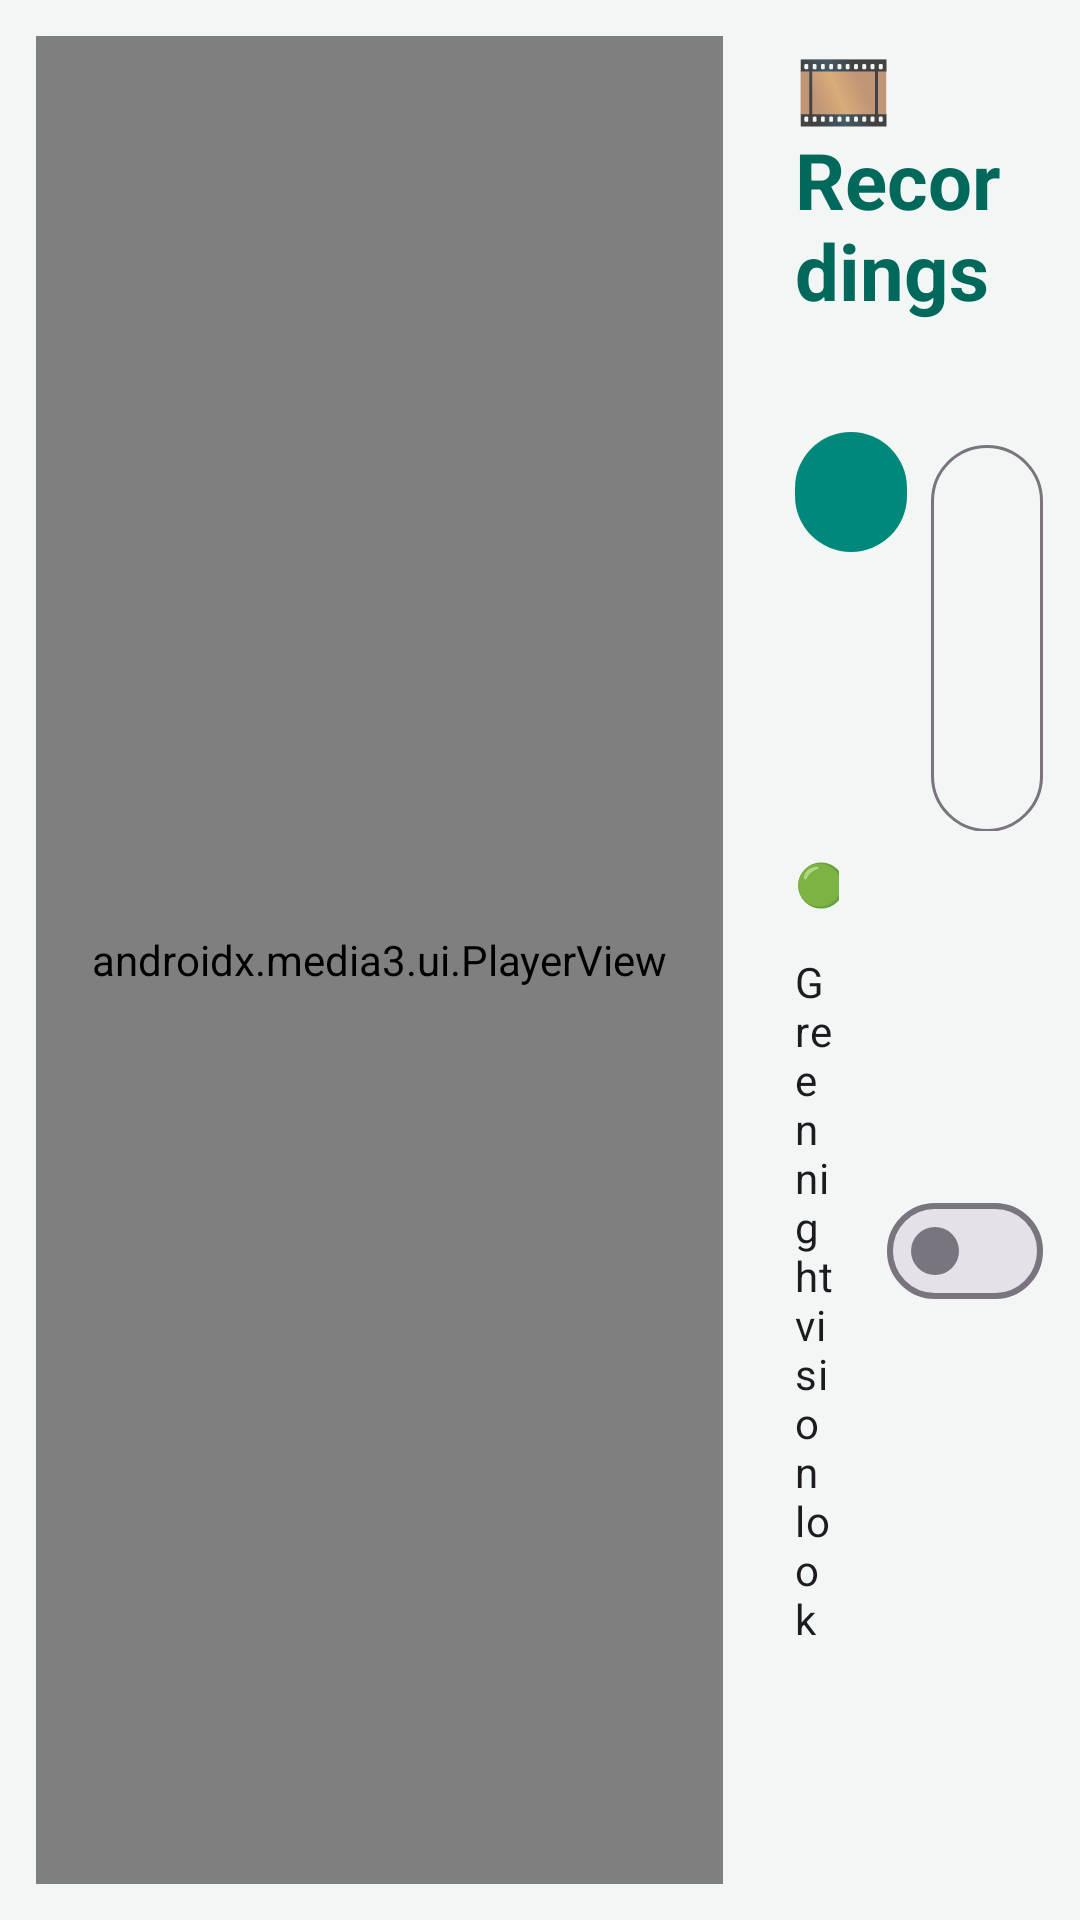

Write the Android layout XML for this screen, with the resource values it uses.
<!-- AndroidManifest.xml: application theme Theme.PocketCCTV -->
<!-- res/layout/activity_playback.xml -->
<?xml version="1.0" encoding="utf-8"?>
<LinearLayout xmlns:android="http://schemas.android.com/apk/res/android"
    xmlns:app="http://schemas.android.com/apk/res-auto"
    android:layout_width="match_parent"
    android:layout_height="match_parent"
    android:background="@color/bg"
    android:orientation="horizontal">

    <FrameLayout
        android:layout_width="0dp"
        android:layout_height="match_parent"
        android:layout_margin="12dp"
        android:layout_weight="3"
        android:background="#000000">

        <androidx.media3.ui.PlayerView
            android:id="@+id/playerView"
            android:layout_width="match_parent"
            android:layout_height="match_parent"
            app:surface_type="texture_view"
            app:use_controller="true" />
    </FrameLayout>

    <LinearLayout
        android:layout_width="0dp"
        android:layout_height="match_parent"
        android:layout_weight="1.4"
        android:orientation="vertical"
        android:padding="12dp">

        <TextView
            style="@style/PageTitle"
            android:layout_width="match_parent"
            android:layout_height="wrap_content"
            android:text="🎞️ Recordings" />

        <TextView
            android:id="@+id/tvAccount"
            style="@style/CardBody"
            android:layout_width="match_parent"
            android:layout_height="wrap_content"
            android:layout_marginTop="4dp" />

        <LinearLayout
            android:layout_width="match_parent"
            android:layout_height="wrap_content"
            android:layout_marginTop="8dp"
            android:orientation="horizontal">

            <com.google.android.material.button.MaterialButton
                android:id="@+id/btnSignIn"
                android:layout_width="0dp"
                android:layout_height="wrap_content"
                android:layout_marginEnd="4dp"
                android:layout_weight="1" />

            <com.google.android.material.button.MaterialButton
                android:id="@+id/btnRefresh"
                style="@style/Widget.Material3.Button.OutlinedButton"
                android:layout_width="0dp"
                android:layout_height="wrap_content"
                android:layout_marginStart="4dp"
                android:layout_weight="1"
                android:text="Refresh" />
        </LinearLayout>

        <com.google.android.material.materialswitch.MaterialSwitch
            android:id="@+id/swGreen"
            android:layout_width="match_parent"
            android:layout_height="wrap_content"
            android:layout_marginTop="8dp"
            android:text="🟢 Green night vision look" />

        <TextView
            android:id="@+id/tvEmpty"
            style="@style/CardBody"
            android:layout_width="match_parent"
            android:layout_height="wrap_content"
            android:layout_marginTop="8dp" />

        <androidx.recyclerview.widget.RecyclerView
            android:id="@+id/rvRecordings"
            android:layout_width="match_parent"
            android:layout_height="0dp"
            android:layout_marginTop="4dp"
            android:layout_weight="1" />
    </LinearLayout>
</LinearLayout>
<!-- resources referenced by this layout -->
<resources>
  <color name="bg">#F2F6F5</color>
  <style name="CardBody">
          <item name="android:textSize">15sp</item>
          <item name="android:textColor">@color/text_soft</item>
      </style>
  <style name="PageTitle">
          <item name="android:textSize">26sp</item>
          <item name="android:textStyle">bold</item>
          <item name="android:textColor">@color/primary_dark</item>
      </style>
  <style name="Theme.PocketCCTV" parent="Theme.Material3.Light.NoActionBar">
          <item name="colorPrimary">@color/primary</item>
          <item name="colorOnPrimary">@android:color/white</item>
          <item name="colorPrimaryContainer">#CDEFE9</item>
          <item name="colorOnPrimaryContainer">@color/primary_dark</item>
          <item name="android:statusBarColor">@color/bg</item>
          <item name="android:windowLightStatusBar">true</item>
          <item name="android:windowBackground">@color/bg</item>
      </style>
  <color name="text_soft">#5B6B68</color>
  <color name="primary_dark">#00695C</color>
  <color name="primary">#00897B</color>
</resources>
